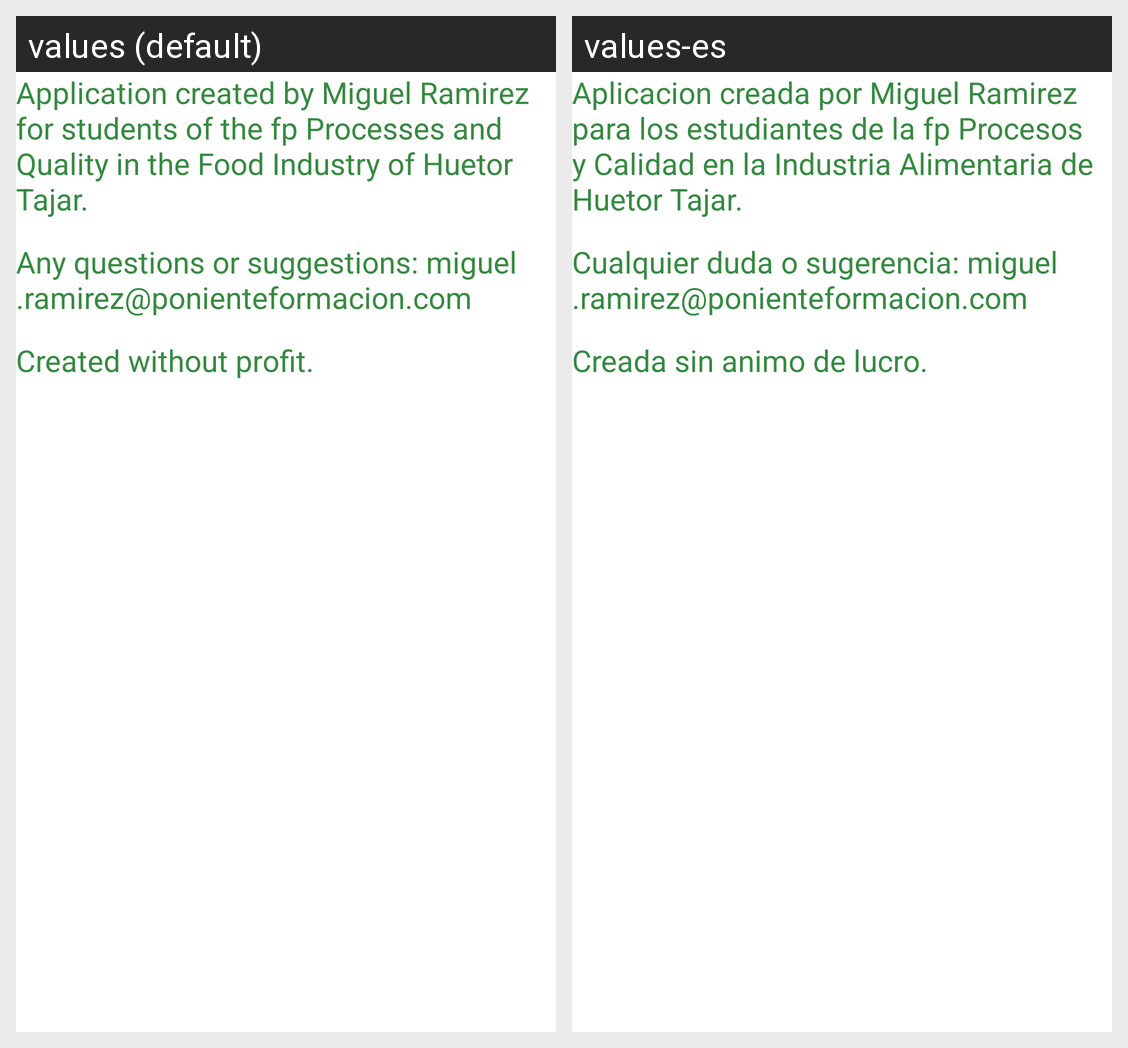

This grid shows one Android layout under two languages. Give, for every string resource on the screen, its name, the default text and each shown locale's text.
Android screen res/layout/fragment_about.xml rendered under 2 locales, left to right: values (default), values-es. Device: Nexus 5 (rendered at 1080×1920; each locale shown at half size, 540×960, under a caption strip naming it); theme Theme.Trazabilizator.
Strings drawn on this screen, with the default value and each locale's value (text and hints the layout hard-codes, and strings that could not be matched under every locale, appear in the picture but are not listed):

aboutText
  values: Application created by Miguel Ramirez for students of the fp Processes and Quality in the Food Industry of Huetor Tajar.
  values-es: Aplicacion creada por Miguel Ramirez para los estudiantes de la fp Procesos y Calidad en la Industria Alimentaria de Huetor Tajar.

aboutText2
  values: Any questions or suggestions: miguel.ramirez@ponienteformacion.com
  values-es: Cualquier duda o sugerencia: miguel.ramirez@ponienteformacion.com 

aboutText3
  values: Created without profit.
  values-es: Creada sin animo de lucro.
